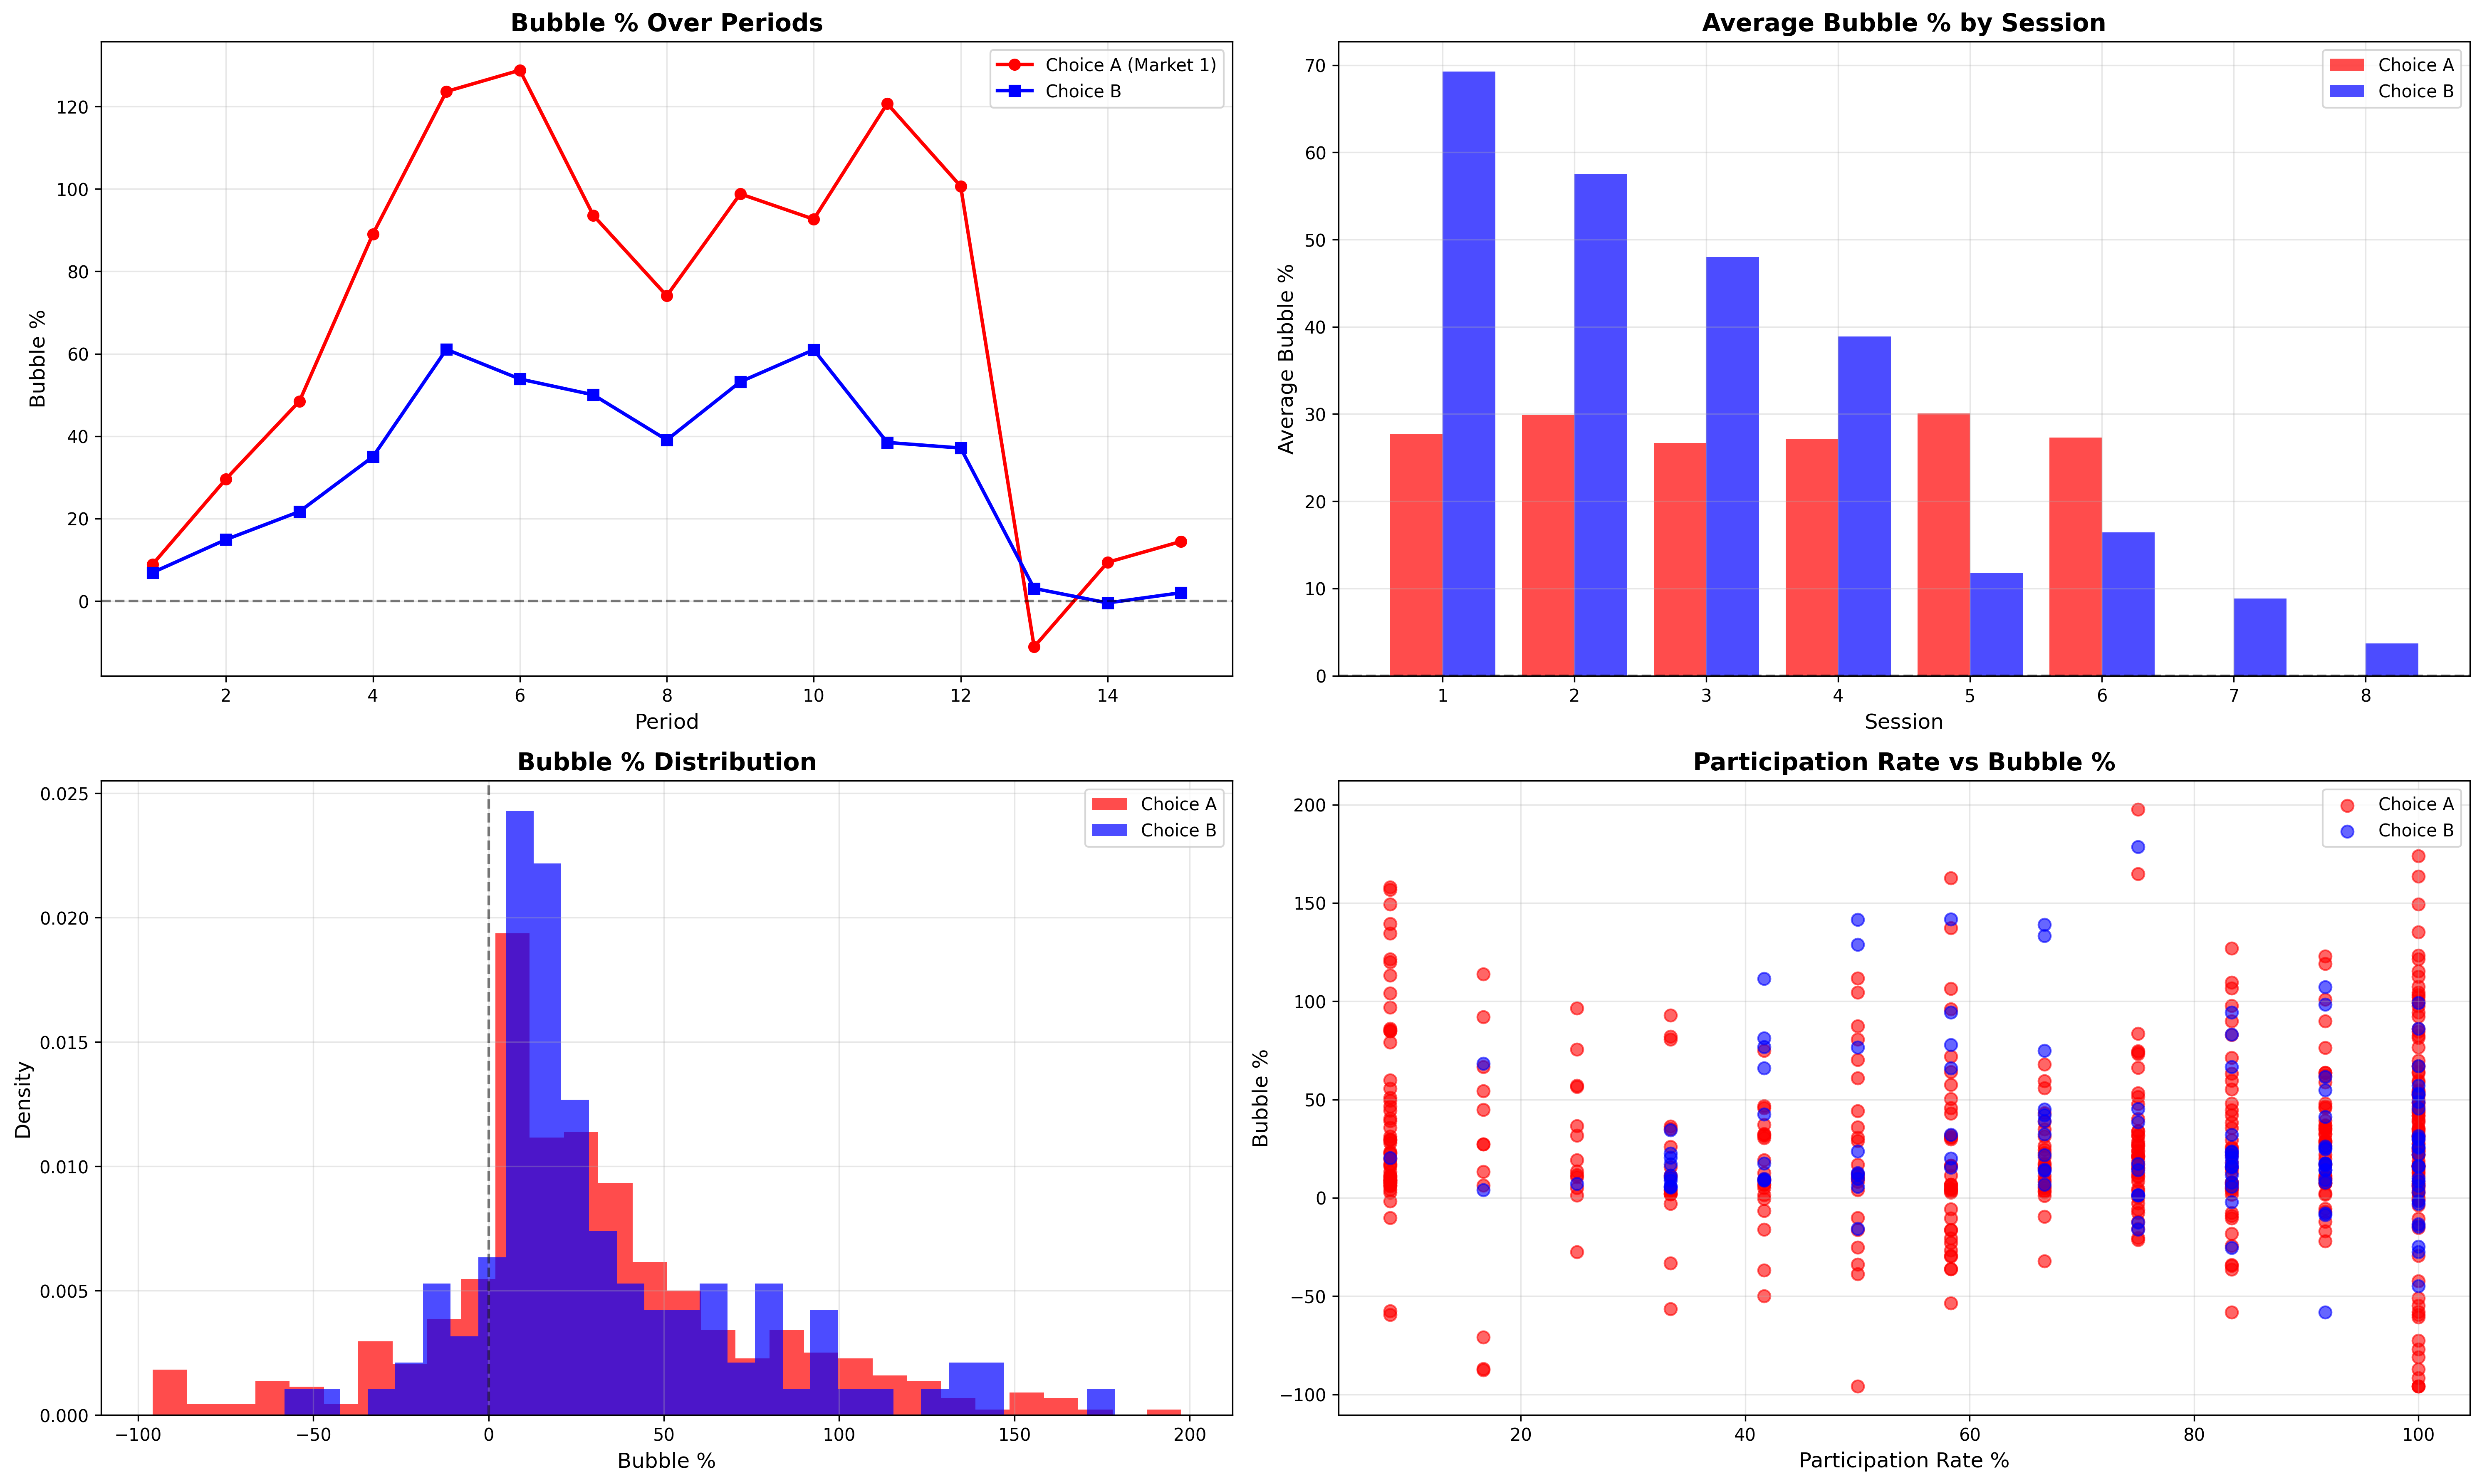

The Python source for this figure:
#!/usr/bin/env python3
"""
Comprehensive Bubble Analysis: Choice A vs Choice B
Focus on LastPrice vs Fundamental Value analysis
"""

import pandas as pd
import numpy as np
import matplotlib.pyplot as plt
import seaborn as sns
from scipy import stats
import warnings
warnings.filterwarnings('ignore')

def load_data():
    """Load Choice A and Choice B data"""
    print("Loading data...")
    df_a = pd.read_csv('Experiment_A_Trading_Data.csv')
    df_b = pd.read_csv('Experiment_B_Trading_Data.csv')
    
    # Add experiment labels
    df_a['Experiment'] = 'Choice A'
    df_b['Experiment'] = 'Choice B'
    
    print(f"✓ Choice A: {len(df_a)} records")
    print(f"✓ Choice B: {len(df_b)} records")
    return df_a, df_b

def calculate_bubble_metrics(df, experiment_name):
    """Calculate comprehensive bubble metrics"""
    print(f"\nCalculating bubble metrics for {experiment_name}...")
    
    # Period-level aggregation
    period_metrics = []
    
    if experiment_name == 'Choice A':
        group_cols = ['Session', 'Market', 'Period']
    else:  # Choice B
        group_cols = ['Session', 'Period']
    
    for group, data in df.groupby(group_cols):
        if experiment_name == 'Choice A':
            session, market, period = group
        else:
            session, period = group
            market = 1  # Choice B has only 1 market per session
        
        # Calculate metrics
        avg_price = data['LastPrice'].mean()
        fundamental = data['Fundamental'].iloc[0]
        bubble_pct = ((avg_price - fundamental) / fundamental) * 100 if fundamental > 0 else 0
        
        # Trading activity
        total_units = data['UnitsBuy'].sum() + data['UnitsSell'].sum()
        participants = len(data[data['UnitsBuy'] + data['UnitsSell'] > 0])
        participation_rate = participants / len(data) * 100
        
        period_metrics.append({
            'Session': session,
            'Market': market,
            'Period': period,
            'AvgPrice': avg_price,
            'Fundamental': fundamental,
            'BubblePct': bubble_pct,
            'TotalUnits': total_units,
            'Participants': participants,
            'ParticipationRate': participation_rate
        })
    
    return pd.DataFrame(period_metrics)

def analyze_market_reset_jumps(period_df, experiment_name):
    """Analyze price jumps due to market resets"""
    print(f"\nAnalyzing market reset jumps for {experiment_name}...")
    
    jumps = []
    
    if experiment_name == 'Choice A':
        # For Choice A: analyze jumps between markets within same session
        for session in period_df['Session'].unique():
            session_data = period_df[period_df['Session'] == session].sort_values(['Market', 'Period'])
            
            for market in range(1, 5):  # Markets 1-4 to 2-5
                market_end = session_data[(session_data['Market'] == market) & 
                                        (session_data['Period'] == 15)]
                market_start = session_data[(session_data['Market'] == market + 1) & 
                                          (session_data['Period'] == 1)]
                
                if len(market_end) > 0 and len(market_start) > 0:
                    end_price = market_end['AvgPrice'].iloc[0]
                    start_price = market_start['AvgPrice'].iloc[0]
                    start_fundamental = market_start['Fundamental'].iloc[0]
                    
                    jump_pct = ((start_price - end_price) / start_fundamental) * 100
                    
                    jumps.append({
                        'Session': session,
                        'FromMarket': market,
                        'ToMarket': market + 1,
                        'EndPrice': end_price,
                        'StartPrice': start_price,
                        'JumpPct': jump_pct
                    })
    
    return pd.DataFrame(jumps)

def analyze_learning_effects(period_df, experiment_name):
    """Analyze learning effects within markets and sessions"""
    print(f"\nAnalyzing learning effects for {experiment_name}...")
    
    learning_metrics = []
    
    if experiment_name == 'Choice A':
        # Market-level learning (periods 1-15 within each market)
        for session in period_df['Session'].unique():
            for market in period_df['Market'].unique():
                market_data = period_df[(period_df['Session'] == session) & 
                                      (period_df['Market'] == market)].sort_values('Period')
                
                if len(market_data) >= 10:  # Need enough periods for trend analysis
                    periods = market_data['Period'].values
                    bubble_pcts = market_data['BubblePct'].values
                    
                    # Linear regression for trend
                    slope, intercept, r_value, p_value, std_err = stats.linregress(periods, bubble_pcts)
                    
                    learning_metrics.append({
                        'Session': session,
                        'Market': market,
                        'Type': 'Market_Learning',
                        'Slope': slope,
                        'R_squared': r_value**2,
                        'P_value': p_value,
                        'MeanBubble': bubble_pcts.mean(),
                        'Volatility': np.std(bubble_pcts)
                    })
        
        # Session-level learning (markets 1-5 within each session)
        for session in period_df['Session'].unique():
            session_data = period_df[period_df['Session'] == session]
            market_means = session_data.groupby('Market')['BubblePct'].mean().reset_index()
            
            if len(market_means) >= 3:
                markets = market_means['Market'].values
                mean_bubbles = market_means['BubblePct'].values
                
                slope, intercept, r_value, p_value, std_err = stats.linregress(markets, mean_bubbles)
                
                learning_metrics.append({
                    'Session': session,
                    'Market': None,
                    'Type': 'Session_Learning',
                    'Slope': slope,
                    'R_squared': r_value**2,
                    'P_value': p_value,
                    'MeanBubble': mean_bubbles.mean(),
                    'Volatility': np.std(mean_bubbles)
                })
    
    return pd.DataFrame(learning_metrics)

def calculate_overall_efficiency(period_df, experiment_name):
    """Calculate overall efficiency metrics"""
    print(f"\nCalculating overall efficiency for {experiment_name}...")
    
    bubble_pcts = period_df['BubblePct'].values
    prices = period_df['AvgPrice'].values
    fundamentals = period_df['Fundamental'].values
    
    efficiency_metrics = {
        'Experiment': experiment_name,
        'MeanBubblePct': np.mean(bubble_pcts),
        'MedianBubblePct': np.median(bubble_pcts),
        'MeanAbsBubblePct': np.mean(np.abs(bubble_pcts)),
        'MaxBubblePct': np.max(bubble_pcts),
        'MinBubblePct': np.min(bubble_pcts),
        'BubbleVolatility': np.std(bubble_pcts),
        'ShareAboveFundamental': np.mean(bubble_pcts > 0) * 100,
        'RMSE_to_Fundamental': np.sqrt(np.mean((prices - fundamentals)**2)) / np.mean(fundamentals) * 100,
        'TotalPeriods': len(period_df)
    }
    
    return efficiency_metrics

def create_bubble_time_series_charts(df_a_metrics, df_b_metrics):
    """Create comprehensive bubble time series charts"""
    print("\nCreating bubble time series charts...")
    
    fig, axes = plt.subplots(2, 2, figsize=(20, 12))
    
    # 1. Period-level bubble trends (Choice A: Market 1 only for clarity)
    ax1 = axes[0, 0]
    market1_a = df_a_metrics[df_a_metrics['Market'] == 1].groupby('Period')['BubblePct'].mean()
    periods_b = df_b_metrics.groupby('Period')['BubblePct'].mean()
    
    ax1.plot(market1_a.index, market1_a.values, 'ro-', linewidth=2, markersize=6, label='Choice A (Market 1)')
    ax1.plot(periods_b.index, periods_b.values, 'bs-', linewidth=2, markersize=6, label='Choice B')
    ax1.axhline(y=0, color='black', linestyle='--', alpha=0.5)
    ax1.set_xlabel('Period', fontsize=12)
    ax1.set_ylabel('Bubble %', fontsize=12)
    ax1.set_title('Bubble % Over Periods', fontsize=14, fontweight='bold')
    ax1.legend()
    ax1.grid(True, alpha=0.3)
    
    # 2. Session-level average bubbles
    ax2 = axes[0, 1]
    session_a = df_a_metrics.groupby('Session')['BubblePct'].mean()
    session_b = df_b_metrics.groupby('Session')['BubblePct'].mean()
    
    ax2.bar(session_a.index - 0.2, session_a.values, 0.4, label='Choice A', alpha=0.7, color='red')
    ax2.bar(session_b.index + 0.2, session_b.values, 0.4, label='Choice B', alpha=0.7, color='blue')
    ax2.axhline(y=0, color='black', linestyle='--', alpha=0.5)
    ax2.set_xlabel('Session', fontsize=12)
    ax2.set_ylabel('Average Bubble %', fontsize=12)
    ax2.set_title('Average Bubble % by Session', fontsize=14, fontweight='bold')
    ax2.legend()
    ax2.grid(True, alpha=0.3)
    
    # 3. Bubble distribution comparison
    ax3 = axes[1, 0]
    ax3.hist(df_a_metrics['BubblePct'], bins=30, alpha=0.7, label='Choice A', color='red', density=True)
    ax3.hist(df_b_metrics['BubblePct'], bins=30, alpha=0.7, label='Choice B', color='blue', density=True)
    ax3.axvline(x=0, color='black', linestyle='--', alpha=0.5)
    ax3.set_xlabel('Bubble %', fontsize=12)
    ax3.set_ylabel('Density', fontsize=12)
    ax3.set_title('Bubble % Distribution', fontsize=14, fontweight='bold')
    ax3.legend()
    ax3.grid(True, alpha=0.3)
    
    # 4. Participation rate vs Bubble %
    ax4 = axes[1, 1]
    ax4.scatter(df_a_metrics['ParticipationRate'], df_a_metrics['BubblePct'], 
               alpha=0.6, color='red', label='Choice A', s=50)
    ax4.scatter(df_b_metrics['ParticipationRate'], df_b_metrics['BubblePct'], 
               alpha=0.6, color='blue', label='Choice B', s=50)
    ax4.set_xlabel('Participation Rate %', fontsize=12)
    ax4.set_ylabel('Bubble %', fontsize=12)
    ax4.set_title('Participation Rate vs Bubble %', fontsize=14, fontweight='bold')
    ax4.legend()
    ax4.grid(True, alpha=0.3)
    
    plt.tight_layout()
    plt.savefig('comprehensive_bubble_analysis.png', dpi=300, bbox_inches='tight')
    plt.show()
    
    print("✓ Comprehensive bubble charts saved as 'comprehensive_bubble_analysis.png'")

def create_market_reset_analysis(jumps_df):
    """Create market reset jump analysis"""
    if len(jumps_df) == 0:
        print("No market reset jumps to analyze (Choice B has only 1 market per session)")
        return
    
    print("\nCreating market reset jump analysis...")
    
    fig, (ax1, ax2) = plt.subplots(1, 2, figsize=(15, 6))
    
    # Jump distribution
    ax1.hist(jumps_df['JumpPct'], bins=20, alpha=0.7, color='green', edgecolor='black')
    ax1.axvline(x=0, color='red', linestyle='--', alpha=0.7)
    ax1.set_xlabel('Jump % (Relative to Fundamental)', fontsize=12)
    ax1.set_ylabel('Frequency', fontsize=12)
    ax1.set_title('Market Reset Jump Distribution', fontsize=14, fontweight='bold')
    ax1.grid(True, alpha=0.3)
    
    # Jump by session
    session_jumps = jumps_df.groupby('Session')['JumpPct'].mean()
    ax2.bar(session_jumps.index, session_jumps.values, alpha=0.7, color='green')
    ax2.axhline(y=0, color='red', linestyle='--', alpha=0.7)
    ax2.set_xlabel('Session', fontsize=12)
    ax2.set_ylabel('Average Jump %', fontsize=12)
    ax2.set_title('Average Jump % by Session', fontsize=14, fontweight='bold')
    ax2.grid(True, alpha=0.3)
    
    plt.tight_layout()
    plt.savefig('market_reset_jump_analysis.png', dpi=300, bbox_inches='tight')
    plt.show()
    
    print("✓ Market reset jump analysis saved as 'market_reset_jump_analysis.png'")

def print_summary_tables(df_a_metrics, df_b_metrics, efficiency_a, efficiency_b, learning_a, learning_b):
    """Print comprehensive summary tables"""
    print("\n" + "="*80)
    print("COMPREHENSIVE BUBBLE ANALYSIS SUMMARY")
    print("="*80)
    
    # Overall Efficiency Comparison
    print("\n1. OVERALL EFFICIENCY COMPARISON")
    print("-" * 50)
    efficiency_df = pd.DataFrame([efficiency_a, efficiency_b])
    print(efficiency_df.to_string(index=False, float_format='%.2f'))
    
    # Learning Effects Summary
    if len(learning_a) > 0:
        print("\n2. LEARNING EFFECTS (Choice A)")
        print("-" * 50)
        market_learning = learning_a[learning_a['Type'] == 'Market_Learning']
        session_learning = learning_a[learning_a['Type'] == 'Session_Learning']
        
        print("Market-level Learning (Periods 1-15 within each market):")
        print(f"  Average Slope: {market_learning['Slope'].mean():.3f}")
        print(f"  Significant Trends: {len(market_learning[market_learning['P_value'] < 0.05])}/{len(market_learning)}")
        
        print("\nSession-level Learning (Markets 1-5 within each session):")
        print(f"  Average Slope: {session_learning['Slope'].mean():.3f}")
        print(f"  Significant Trends: {len(session_learning[session_learning['P_value'] < 0.05])}/{len(session_learning)}")
    
    # Statistical Tests
    print("\n3. STATISTICAL TESTS (Choice A vs Choice B)")
    print("-" * 50)
    
    # T-test for bubble means
    t_stat, t_p = stats.ttest_ind(df_a_metrics['BubblePct'], df_b_metrics['BubblePct'])
    print(f"Bubble % Mean Difference:")
    print(f"  Choice A: {df_a_metrics['BubblePct'].mean():.2f}%")
    print(f"  Choice B: {df_b_metrics['BubblePct'].mean():.2f}%")
    print(f"  T-test: t={t_stat:.3f}, p={t_p:.3f}")
    
    # Mann-Whitney U test
    u_stat, u_p = stats.mannwhitneyu(df_a_metrics['BubblePct'], df_b_metrics['BubblePct'])
    print(f"  Mann-Whitney U: U={u_stat:.0f}, p={u_p:.3f}")
    
    # Effect size (Cohen's d)
    pooled_std = np.sqrt(((len(df_a_metrics)-1)*df_a_metrics['BubblePct'].std()**2 + 
                         (len(df_b_metrics)-1)*df_b_metrics['BubblePct'].std()**2) / 
                        (len(df_a_metrics) + len(df_b_metrics) - 2))
    cohens_d = (df_a_metrics['BubblePct'].mean() - df_b_metrics['BubblePct'].mean()) / pooled_std
    print(f"  Effect Size (Cohen's d): {cohens_d:.3f}")

def main():
    """Main analysis function"""
    print("COMPREHENSIVE BUBBLE ANALYSIS")
    print("="*50)
    
    # Load data
    df_a, df_b = load_data()
    
    # Calculate metrics
    df_a_metrics = calculate_bubble_metrics(df_a, 'Choice A')
    df_b_metrics = calculate_bubble_metrics(df_b, 'Choice B')
    
    # Analyze market reset jumps
    jumps_a = analyze_market_reset_jumps(df_a_metrics, 'Choice A')
    jumps_b = analyze_market_reset_jumps(df_b_metrics, 'Choice B')
    
    # Analyze learning effects
    learning_a = analyze_learning_effects(df_a_metrics, 'Choice A')
    learning_b = analyze_learning_effects(df_b_metrics, 'Choice B')
    
    # Calculate overall efficiency
    efficiency_a = calculate_overall_efficiency(df_a_metrics, 'Choice A')
    efficiency_b = calculate_overall_efficiency(df_b_metrics, 'Choice B')
    
    # Create visualizations
    create_bubble_time_series_charts(df_a_metrics, df_b_metrics)
    create_market_reset_analysis(jumps_a)
    
    # Print summary
    print_summary_tables(df_a_metrics, df_b_metrics, efficiency_a, efficiency_b, learning_a, learning_b)
    
    print("\n✓ Comprehensive bubble analysis completed!")
    
    return df_a_metrics, df_b_metrics, efficiency_a, efficiency_b

if __name__ == "__main__":
    main()
